9-way image classification set "dataset_scientific_split" from GitHub (singuyen0312e9/MangoLeaf); label vocabulary: anthracnose, bacterial canker, bacterial spot, cutting weevil, die back, gall midge, healthy, powdery mildew, sooty mould.

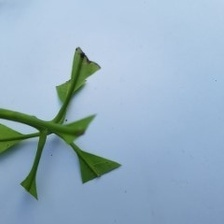
Label: cutting weevil

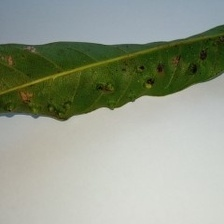
Label: gall midge

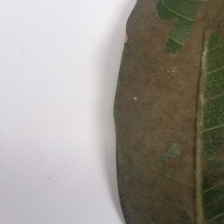
Label: sooty mould

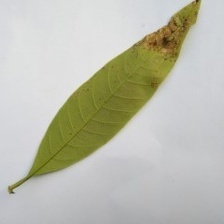
Label: anthracnose

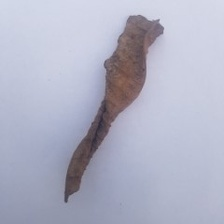
Label: die back

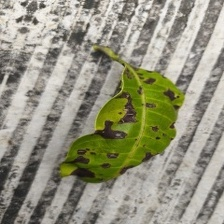
Label: bacterial spot
